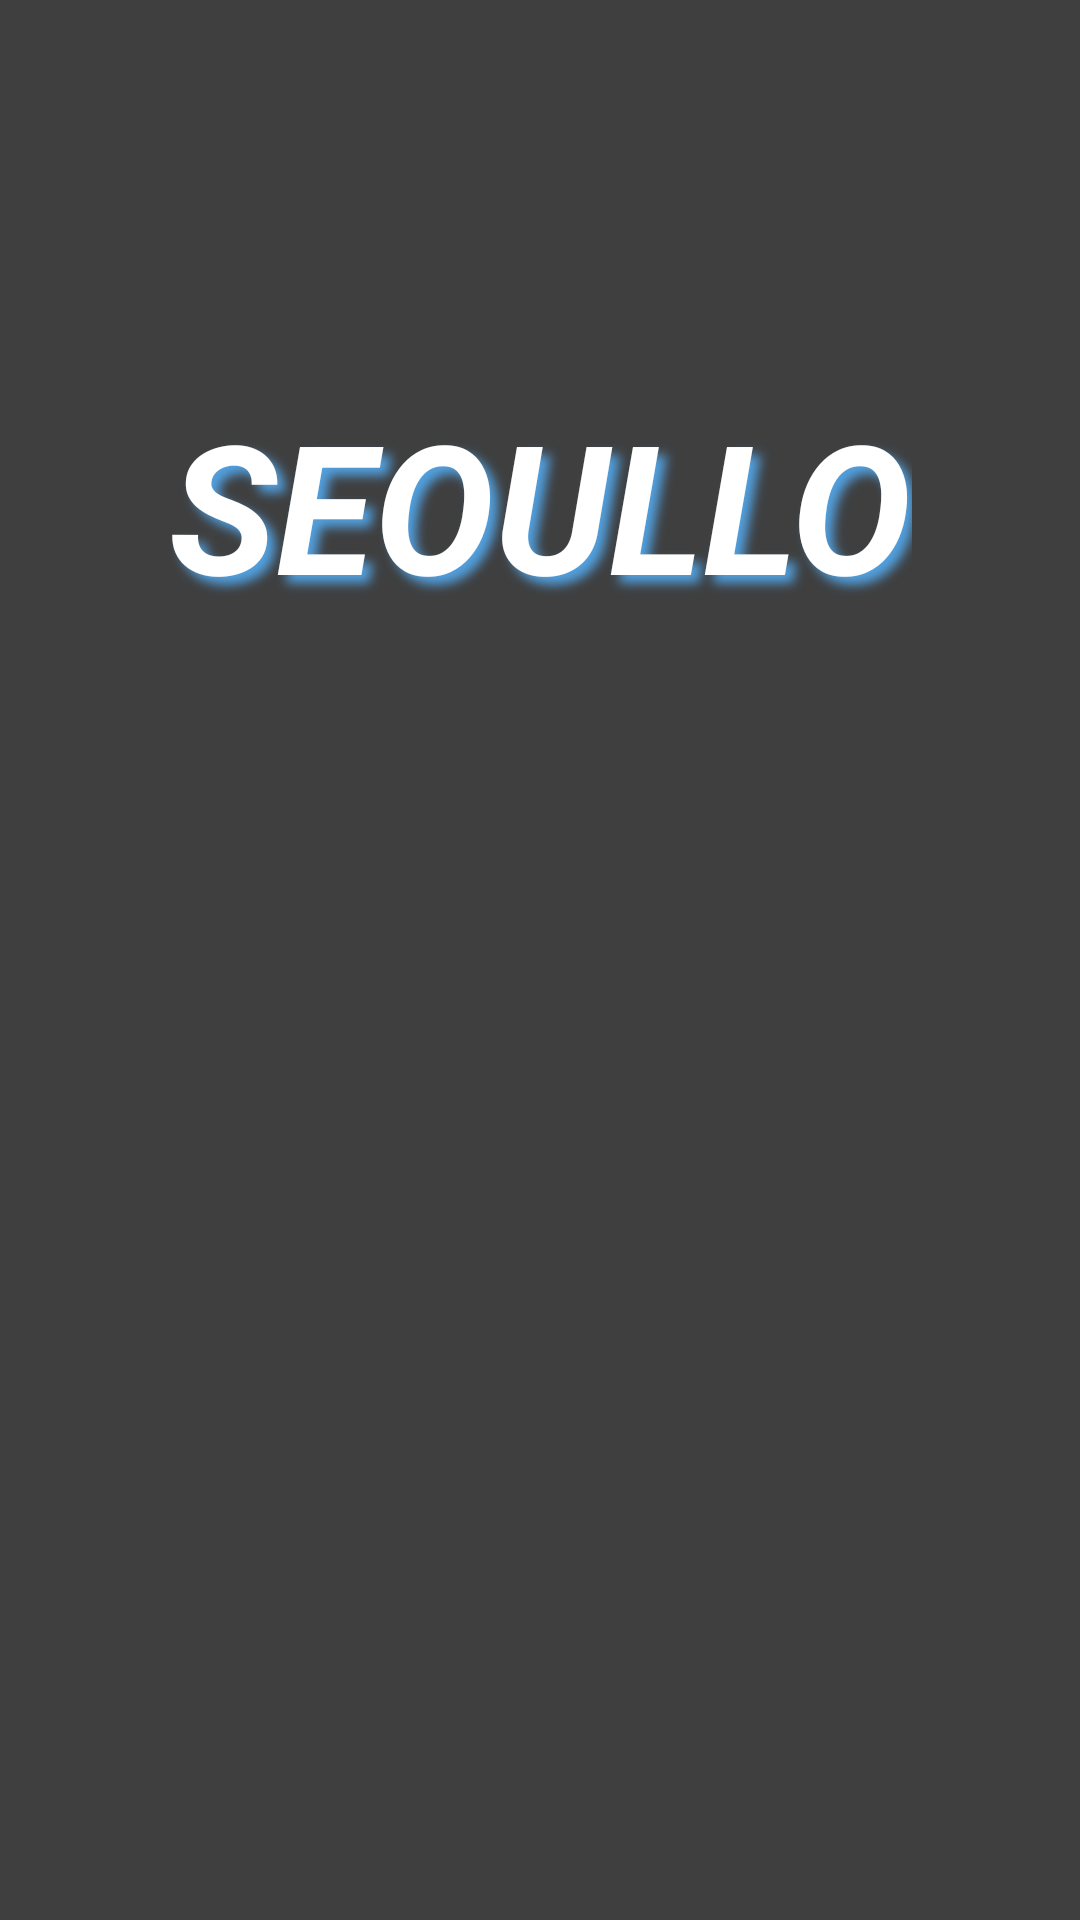

Produce the Android XML layout that renders to this screen, including the resource entries it uses.
<!-- AndroidManifest.xml: application theme Theme.Seoullo_new -->
<!-- res/layout/activity_login.xml -->
<?xml version="1.0" encoding="utf-8"?>
<layout xmlns:android="http://schemas.android.com/apk/res/android"
    xmlns:app="http://schemas.android.com/apk/res-auto"
    xmlns:tools="http://schemas.android.com/tools">

    <data>

        <variable
            name="viewModel"
            type="com.app.seoullo_new.view.LoginViewModel" />

        <variable
            name="view"
            type="com.app.seoullo_new.view.LoginActivity" />
    </data>

    <androidx.constraintlayout.widget.ConstraintLayout
        android:layout_width="match_parent"
        android:layout_height="match_parent"
        tools:context=".view.LoginActivity">

        <VideoView
            android:id="@+id/background_"
            android:layout_width="match_parent"
            android:layout_height="match_parent"
            app:layout_constraintLeft_toLeftOf="parent"
            app:layout_constraintRight_toRightOf="parent"
            app:layout_constraintTop_toTopOf="parent" />

        <androidx.constraintlayout.widget.Guideline
            android:id="@+id/guideline"
            android:layout_width="wrap_content"
            android:layout_height="wrap_content"
            android:orientation="horizontal"
            app:layout_constraintGuide_percent="0.20" />

        <View
            android:layout_width="match_parent"
            android:layout_height="match_parent"
            app:layout_constraintLeft_toLeftOf="parent"
            app:layout_constraintRight_toRightOf="parent"
            app:layout_constraintTop_toTopOf="parent"
            android:background="@color/black_transparent"
            app:gone="@{!viewModel._isLogin}"/>

        <androidx.appcompat.widget.AppCompatTextView
            android:layout_width="wrap_content"
            android:layout_height="wrap_content"
            android:shadowColor="#52A1E0"
            android:shadowDx="8"
            android:shadowDy="8"
            android:shadowRadius="8"
            android:text="@string/seoullo"
            android:textColor="#ffffff"
            android:textSize="60sp"
            android:textStyle="bold|italic"
            app:layout_constraintLeft_toLeftOf="parent"
            app:layout_constraintRight_toRightOf="parent"
            app:layout_constraintTop_toBottomOf="@+id/guideline" />
    </androidx.constraintlayout.widget.ConstraintLayout>
</layout>
<!-- resources referenced by this layout -->
<resources>
  <color name="black_transparent">#80000000</color>
  <string name="seoullo">SEOULLO</string>
  <style name="Theme.Seoullo_new" parent="Base.Theme.Seoullo_new" />
  <style name="Base.Theme.Seoullo_new" parent="Theme.Material3.DayNight.NoActionBar">
          
          
      </style>
</resources>
